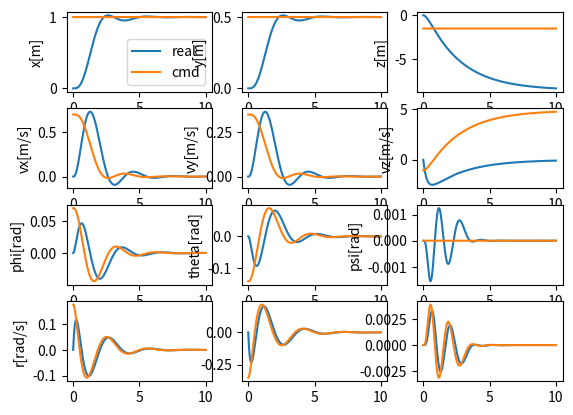

Recreate this plot in Python.
import numpy as np
import matplotlib.pyplot as plt
from math import sin,cos,tan


class DroneControlSim:
    def __init__(self):
        self.sim_time = 10
        self.sim_step = 0.002
        self.drone_states = np.zeros((int(self.sim_time/self.sim_step), 12))
        self.time= np.zeros((int(self.sim_time/self.sim_step),))
        self.rate_cmd = np.zeros((int(self.sim_time/self.sim_step), 3)) 
        self.attitude_cmd = np.zeros((int(self.sim_time/self.sim_step), 3)) 
        self.velocity_cmd = np.zeros((int(self.sim_time/self.sim_step), 3)) 
        self.position_cmd = np.zeros((int(self.sim_time/self.sim_step), 3)) 
        self.pointer = 0 

        self.ax = np.array([0,0,0,0,0,0,0,1])
        self.ay = np.array([0,0,0,0,0,0,0,0.5])
        self.az = np.array([0,0,0,0,0,0,0,-1.5])
        self.ts = 0
        self.ez = np.array([0, 0, 1])
        self.R = np.array([[1,0,0],[0,1,0],[0,0,1]])

        self.I_xx = 2.32e-3
        self.I_yy = 2.32e-3
        self.I_zz = 4.00e-3
        self.m = 0.5
        self.g = 9.8
        self.I = np.array([[self.I_xx, .0,.0],[.0,self.I_yy,.0],[.0,.0,self.I_zz]])

    def drone_dynamics(self,T,M):
        x = self.drone_states[self.pointer,0]
        y = self.drone_states[self.pointer,1]
        z = self.drone_states[self.pointer,2]
        vx = self.drone_states[self.pointer,3]
        vy = self.drone_states[self.pointer,4]
        vz = self.drone_states[self.pointer,5]
        phi = self.drone_states[self.pointer,6]
        theta = self.drone_states[self.pointer,7]
        psi = self.drone_states[self.pointer,8]
        p = self.drone_states[self.pointer,9]
        q = self.drone_states[self.pointer,10]
        r = self.drone_states[self.pointer,11]

        R_d_angle = np.array([[1,tan(theta)*sin(phi),tan(theta)*cos(phi)],\
                             [0,cos(phi),-sin(phi)],\
                             [0,sin(phi)/cos(theta),cos(phi)/cos(theta)]])


        R_E_B = np.array([[cos(theta)*cos(psi),cos(theta)*sin(psi),-sin(theta)],\
                          [sin(phi)*sin(theta)*cos(psi)-cos(phi)*sin(psi),sin(phi)*sin(theta)*sin(psi)+cos(phi)*cos(psi),sin(phi)*cos(theta)],\
                          [cos(phi)*sin(theta)*cos(psi)+sin(phi)*sin(psi),cos(phi)*sin(theta)*sin(psi)-sin(phi)*cos(psi),cos(phi)*cos(theta)]])

        d_position = np.array([vx,vy,vz])
        d_velocity = np.array([.0,.0,self.g]) + R_E_B.transpose()@np.array([.0,.0,T])/self.m
        d_angle = R_d_angle@np.array([p,q,r])
        d_q = np.linalg.inv(self.I)@(M-np.cross(np.array([p,q,r]),self.I@np.array([p,q,r])))

        dx = np.concatenate((d_position,d_velocity,d_angle,d_q))

        self.R = R_E_B
        self.ez = self.R[:,2].T

        return dx 

    def run(self):
        for self.pointer in range(self.drone_states.shape[0]-1):
            self.time[self.pointer] = self.pointer * self.sim_step
            psi_cmd = 0.0
            self.ts = self.pointer * self.sim_step
            ts = self.ts
            t = np.array([ts**7, ts**6, ts**5, ts**4, ts**3, ts**2, ts, 1])
            xdes = np.dot(t, self.ax)
            ydes = np.dot(t, self.ay)
            zdes = np.dot(t, self.az)
            self.position_cmd[self.pointer] = [xdes, ydes, zdes]
            self.velocity_cmd[self.pointer] = self.position_controller(self.position_cmd[self.pointer])

            
            # self.velocity_cmd[self.pointer] = [0.0,0.0,-1.0]
            pitch_roll_cmd,thrust_cmd = self.velocity_controller(self.velocity_cmd[self.pointer])
            self.attitude_cmd[self.pointer] = np.append(pitch_roll_cmd,psi_cmd)

            #self.attitude_cmd[self.pointer] = [1,0,0]
            self.rate_cmd[self.pointer] = self.attitude_controller(self.attitude_cmd[self.pointer])

            # self.rate_cmd[self.pointer] = [1,0,0]
            M = self.rate_controller(self.rate_cmd[self.pointer])
            # thrust_cmd = -10 * self.m

            self.drone_states[self.pointer+1] = self.drone_states[self.pointer] + self.sim_step*self.drone_dynamics(thrust_cmd,M)
            
        self.time[-1] = self.sim_time



    def rate_controller(self,cmd):
        kp_p = 0.016 
        kp_q = 0.016 
        kp_r = 0.028 
        error = cmd - self.drone_states[self.pointer,9:12]
        return np.array([kp_p*error[0],kp_q*error[1],kp_r*error[2]])

    def attitude_controller(self,cmd):
        kp_phi = 2.5 
        kp_theta = 2.5 
        kp_psi = 2.5
        error = cmd - self.drone_states[self.pointer,6:9]
        return np.array([kp_phi*error[0],kp_theta*error[1],kp_psi*error[2]])

    def velocity_controller(self,cmd):
        kp_vx = -0.2
        kp_vy = 0.2
        kp_vz = 2
        ts = self.ts
        tv = np.array([7*ts**6, 6*ts**5, 5*ts**4, 4*ts**3, 3*ts**2, 2*ts, 1, 0])
        ta = np.array([42*ts**5, 30*ts**4, 20*ts**3, 12*ts**2, 6*ts, 2, 0, 0])
        vref = np.zeros(3)
        vref[0] = np.dot(tv, self.ax)
        vref[1] = np.dot(tv, self.ay)
        vref[2] = np.dot(tv, self.az)
        error = (vref - self.drone_states[self.pointer,3:6])
        aref = np.zeros(3)
        aref[0] = np.dot(ta, self.ax)
        aref[1] = np.dot(ta, self.ay)
        aref[2] = np.dot(ta, self.az)
        #print(error)
        ades = cmd + np.array([kp_vx*error[0],kp_vy*error[1],kp_vz*error[2]]) + aref - self.g*np.array([0,0,1])
        ezz = self.ez
        T = ezz[0]*ades[0] + ezz[1]*ades[1] + ezz[2]*ades[2]

        psi = self.drone_states[self.pointer,8]
        R = np.array([[cos(psi),sin(psi),0],[-sin(psi),cos(psi),0],[0,0,1]])
        error = R@(cmd - self.drone_states[self.pointer,3:6])
        return np.array([kp_vy*error[1],kp_vx*error[0]]), T

    def position_controller(self,cmd):
        kp_x = 0.7 
        kp_y = 0.7 
        kp_z = 0.7 

        error = cmd - self.drone_states[self.pointer,0:3]
        return np.array([kp_x*error[0],kp_y*error[1],kp_z*error[2]])


    def plot_states(self):
        fig1, ax1 = plt.subplots(4,3)
        self.position_cmd[-1] = self.position_cmd[-2]
        ax1[0,0].plot(self.time,self.drone_states[:,0],label='real')
        ax1[0,0].plot(self.time,self.position_cmd[:,0],label='cmd')
        ax1[0,0].set_ylabel('x[m]')
        ax1[0,1].plot(self.time,self.drone_states[:,1])
        ax1[0,1].plot(self.time,self.position_cmd[:,1])
        ax1[0,1].set_ylabel('y[m]')
        ax1[0,2].plot(self.time,self.drone_states[:,2])
        ax1[0,2].plot(self.time,self.position_cmd[:,2])
        ax1[0,2].set_ylabel('z[m]')
        ax1[0,0].legend()

        self.velocity_cmd[-1] = self.velocity_cmd[-2]
        ax1[1,0].plot(self.time,self.drone_states[:,3])
        ax1[1,0].plot(self.time,self.velocity_cmd[:,0])
        ax1[1,0].set_ylabel('vx[m/s]')
        ax1[1,1].plot(self.time,self.drone_states[:,4])
        ax1[1,1].plot(self.time,self.velocity_cmd[:,1])
        ax1[1,1].set_ylabel('vy[m/s]')
        ax1[1,2].plot(self.time,self.drone_states[:,5])
        ax1[1,2].plot(self.time,self.velocity_cmd[:,2])
        ax1[1,2].set_ylabel('vz[m/s]')

        self.attitude_cmd[-1] = self.attitude_cmd[-2]
        ax1[2,0].plot(self.time,self.drone_states[:,6])
        ax1[2,0].plot(self.time,self.attitude_cmd[:,0])
        ax1[2,0].set_ylabel('phi[rad]')
        ax1[2,1].plot(self.time,self.drone_states[:,7])
        ax1[2,1].plot(self.time,self.attitude_cmd[:,1])
        ax1[2,1].set_ylabel('theta[rad]')
        ax1[2,2].plot(self.time,self.drone_states[:,8])
        ax1[2,2].plot(self.time,self.attitude_cmd[:,2])
        ax1[2,2].set_ylabel('psi[rad]')

        self.rate_cmd[-1] = self.rate_cmd[-2]
        ax1[3,0].plot(self.time,self.drone_states[:,9])
        ax1[3,0].plot(self.time,self.rate_cmd[:,0])
        ax1[3,0].set_ylabel('p[rad/s]')
        ax1[3,1].plot(self.time,self.drone_states[:,10])
        ax1[3,1].plot(self.time,self.rate_cmd[:,1])
        ax1[3,0].set_ylabel('q[rad/s]')
        ax1[3,2].plot(self.time,self.drone_states[:,11])
        ax1[3,2].plot(self.time,self.rate_cmd[:,2])
        ax1[3,0].set_ylabel('r[rad/s]')

if __name__ == "__main__":
    drone = DroneControlSim()
    drone.run()
    drone.plot_states()
    plt.show()